Labelled photos from "data", an image-classification folder in SainaPattanaik/Brain-Tumor-Classification. The possible labels are: glioma tumor, meningioma tumor, no tumor, pituitary tumor.

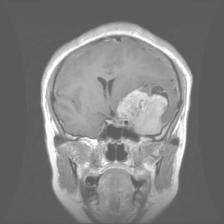
Label: meningioma tumor

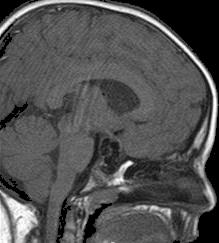
Label: no tumor

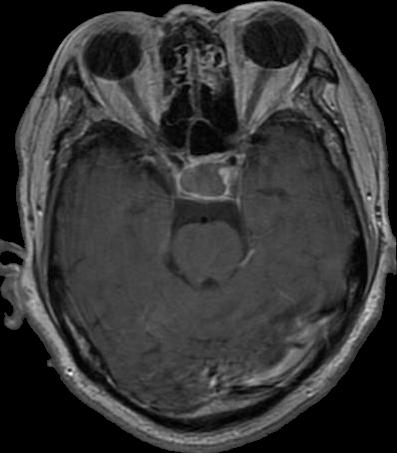
Label: pituitary tumor

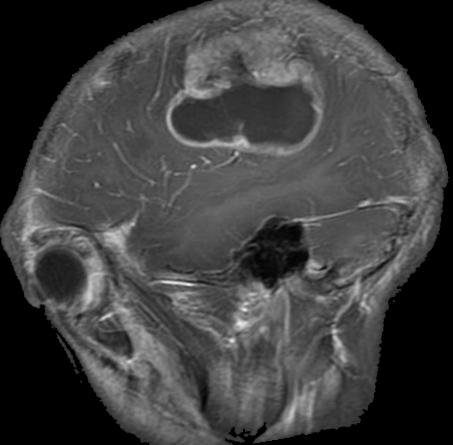
Label: glioma tumor

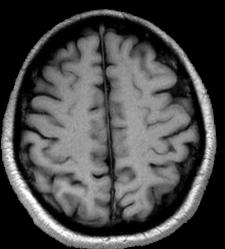
Label: no tumor

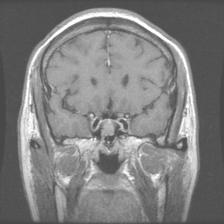
Label: pituitary tumor
